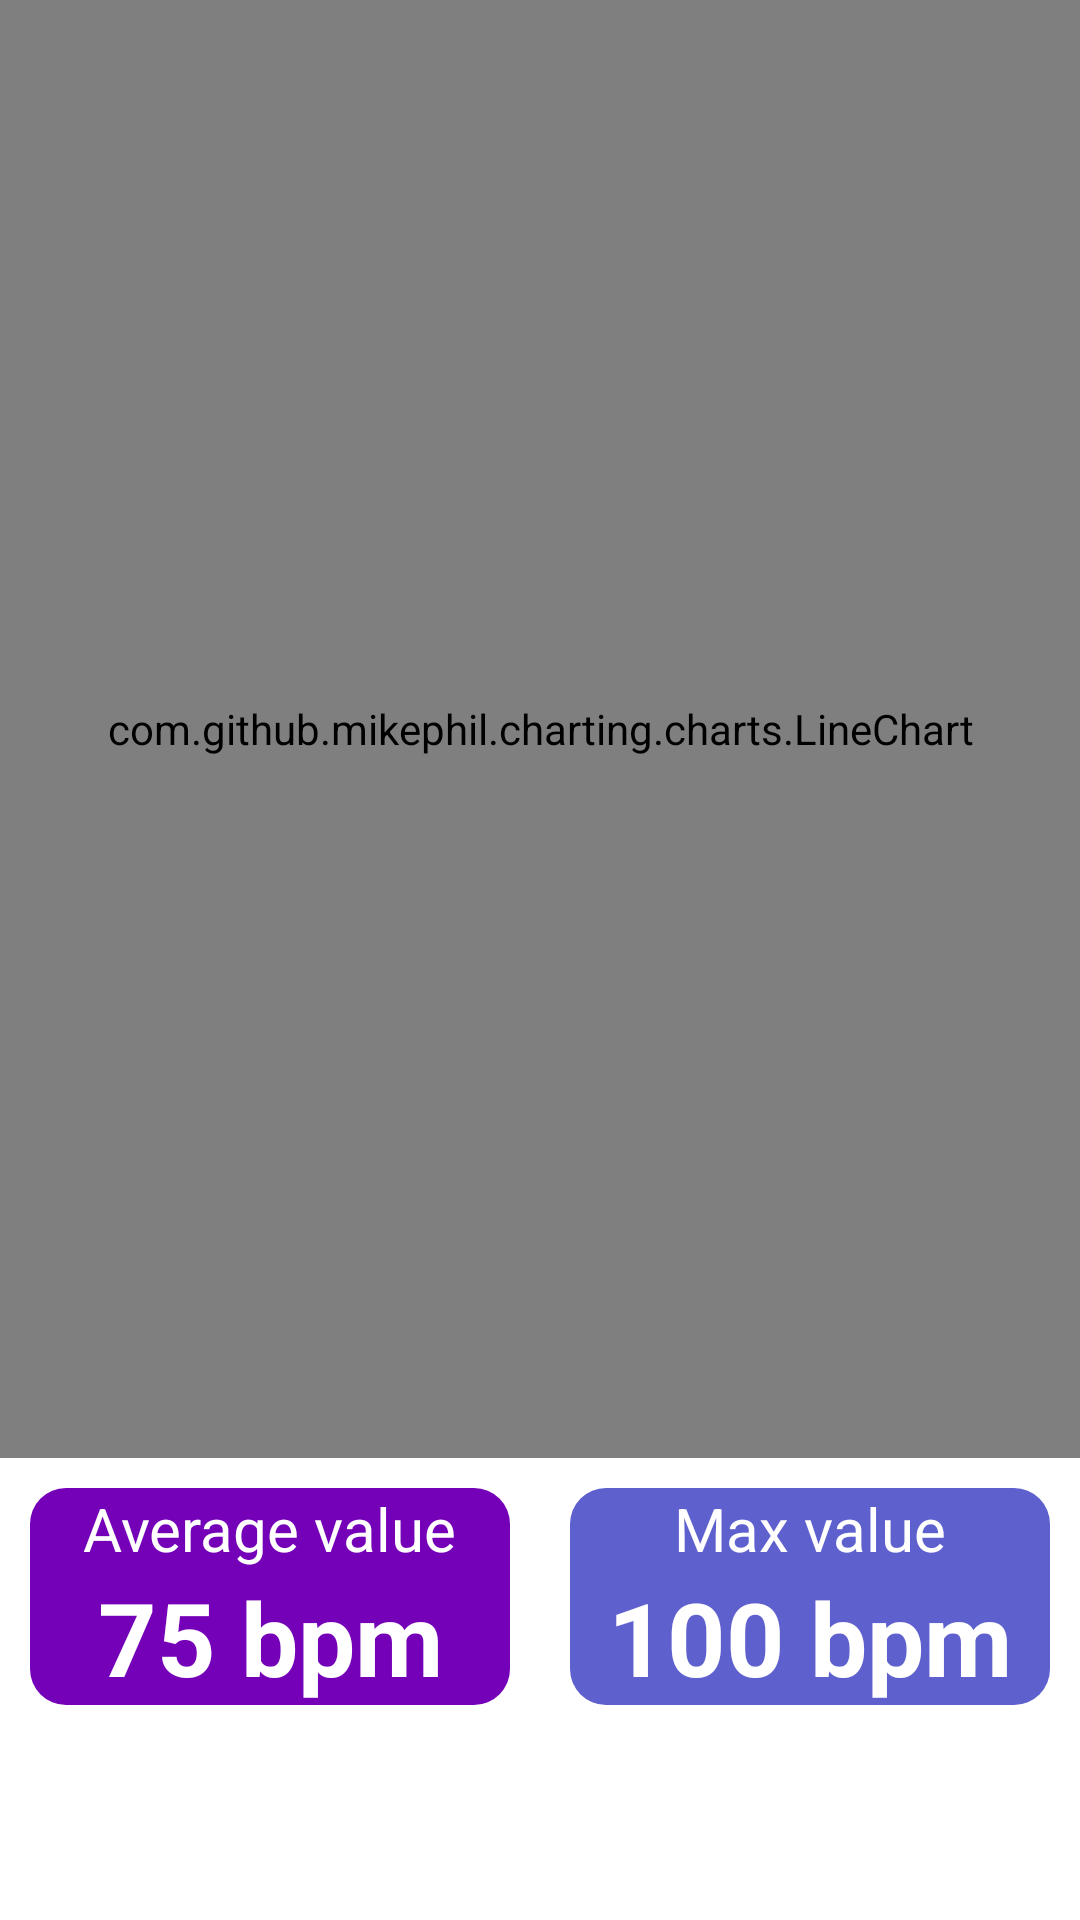

Android layout source for this screen:
<!-- AndroidManifest.xml: application theme Theme.Health -->
<!-- res/layout/fragment_heart_rate_day.xml -->
<?xml version="1.0" encoding="utf-8"?>
<LinearLayout xmlns:android="http://schemas.android.com/apk/res/android"
    xmlns:tools="http://schemas.android.com/tools"
    android:layout_width="match_parent"
    android:layout_height="match_parent"
    tools:context=".ui.heartrate.HeartRateDayFragment"
    android:orientation="vertical">

    <com.github.mikephil.charting.charts.LineChart
        android:id="@+id/bpm_day_chart"
        android:layout_width="match_parent"
        android:layout_height="486dp">

    </com.github.mikephil.charting.charts.LineChart>

    <LinearLayout
        android:layout_width="match_parent"
        android:layout_height="wrap_content"
        android:layout_marginTop="10dp"
        android:layout_marginBottom="10dp"
        android:backgroundTint="@color/gray_dark">

        <LinearLayout
            android:layout_width="match_parent"
            android:layout_height="wrap_content"
            android:layout_marginStart="10dp"
            android:layout_marginEnd="10dp"
            android:layout_weight="1"
            android:background="@drawable/rectangle"
            android:backgroundTint="@color/purple"
            android:gravity="center"
            android:orientation="vertical">

            <TextView
                android:id="@+id/textViewDailyAvg"
                android:layout_width="wrap_content"
                android:layout_height="wrap_content"
                android:layout_weight="1"
                android:text="Average value"
                android:textColor="@color/white"
                android:textSize="20sp" />

            <TextView
                android:id="@+id/textViewDailyAvgVal"
                android:layout_width="match_parent"
                android:layout_height="wrap_content"
                android:layout_weight="1"
                android:gravity="center"
                android:text="75 bpm"
                android:textColor="@color/white"
                android:textSize="34sp"
                android:textStyle="bold" />
        </LinearLayout>

        <LinearLayout
            android:layout_width="match_parent"
            android:layout_height="wrap_content"
            android:layout_marginStart="10dp"
            android:layout_marginEnd="10dp"
            android:layout_weight="1"
            android:background="@drawable/rectangle"
            android:backgroundTint="@color/blue"
            android:gravity="center"
            android:orientation="vertical">

            <TextView
                android:id="@+id/textViewDailyMax"
                android:layout_width="wrap_content"
                android:layout_height="wrap_content"
                android:layout_weight="1"
                android:text="Max value"
                android:textColor="@color/white"
                android:textSize="20sp" />

            <TextView
                android:id="@+id/textViewDailyMaxVal"
                android:layout_width="match_parent"
                android:layout_height="wrap_content"
                android:layout_weight="1"
                android:gravity="center"
                android:text="100 bpm"
                android:textColor="@color/white"
                android:textSize="34sp"
                android:textStyle="bold" />
        </LinearLayout>

    </LinearLayout>

</LinearLayout>
<!-- resources referenced by this layout -->
<resources>
  <color name="blue">#5e60ce</color>
  <color name="gray_dark">#475569</color>
  <color name="purple">#7400b8</color>
  <color name="white">#FFFFFFFF</color>
  <!-- drawable rectangle (drawable) -->
  <?xml version="1.0" encoding="utf-8"?>
  <shape xmlns:android="http://schemas.android.com/apk/res/android">
      <solid android:color="@color/gray_dark" />
  
      <corners android:radius="12dp" />
  </shape>
  <style name="Theme.Health" parent="Theme.MaterialComponents.DayNight.DarkActionBar">
          
          <item name="colorPrimary">@color/purple_500</item>
          <item name="colorPrimaryVariant">@color/purple_700</item>
          <item name="colorOnPrimary">@color/white</item>
          
          <item name="colorSecondary">@color/teal_200</item>
          <item name="colorSecondaryVariant">@color/teal_700</item>
          <item name="colorOnSecondary">@color/black</item>
          
          <item name="android:statusBarColor" tools:targetApi="l">?attr/colorPrimaryVariant</item>
          
      </style>
  <color name="purple_500">#FF6200EE</color>
  <color name="purple_700">#FF3700B3</color>
  <color name="teal_200">#FF03DAC5</color>
  <color name="teal_700">#FF018786</color>
  <color name="black">#FF000000</color>
</resources>
